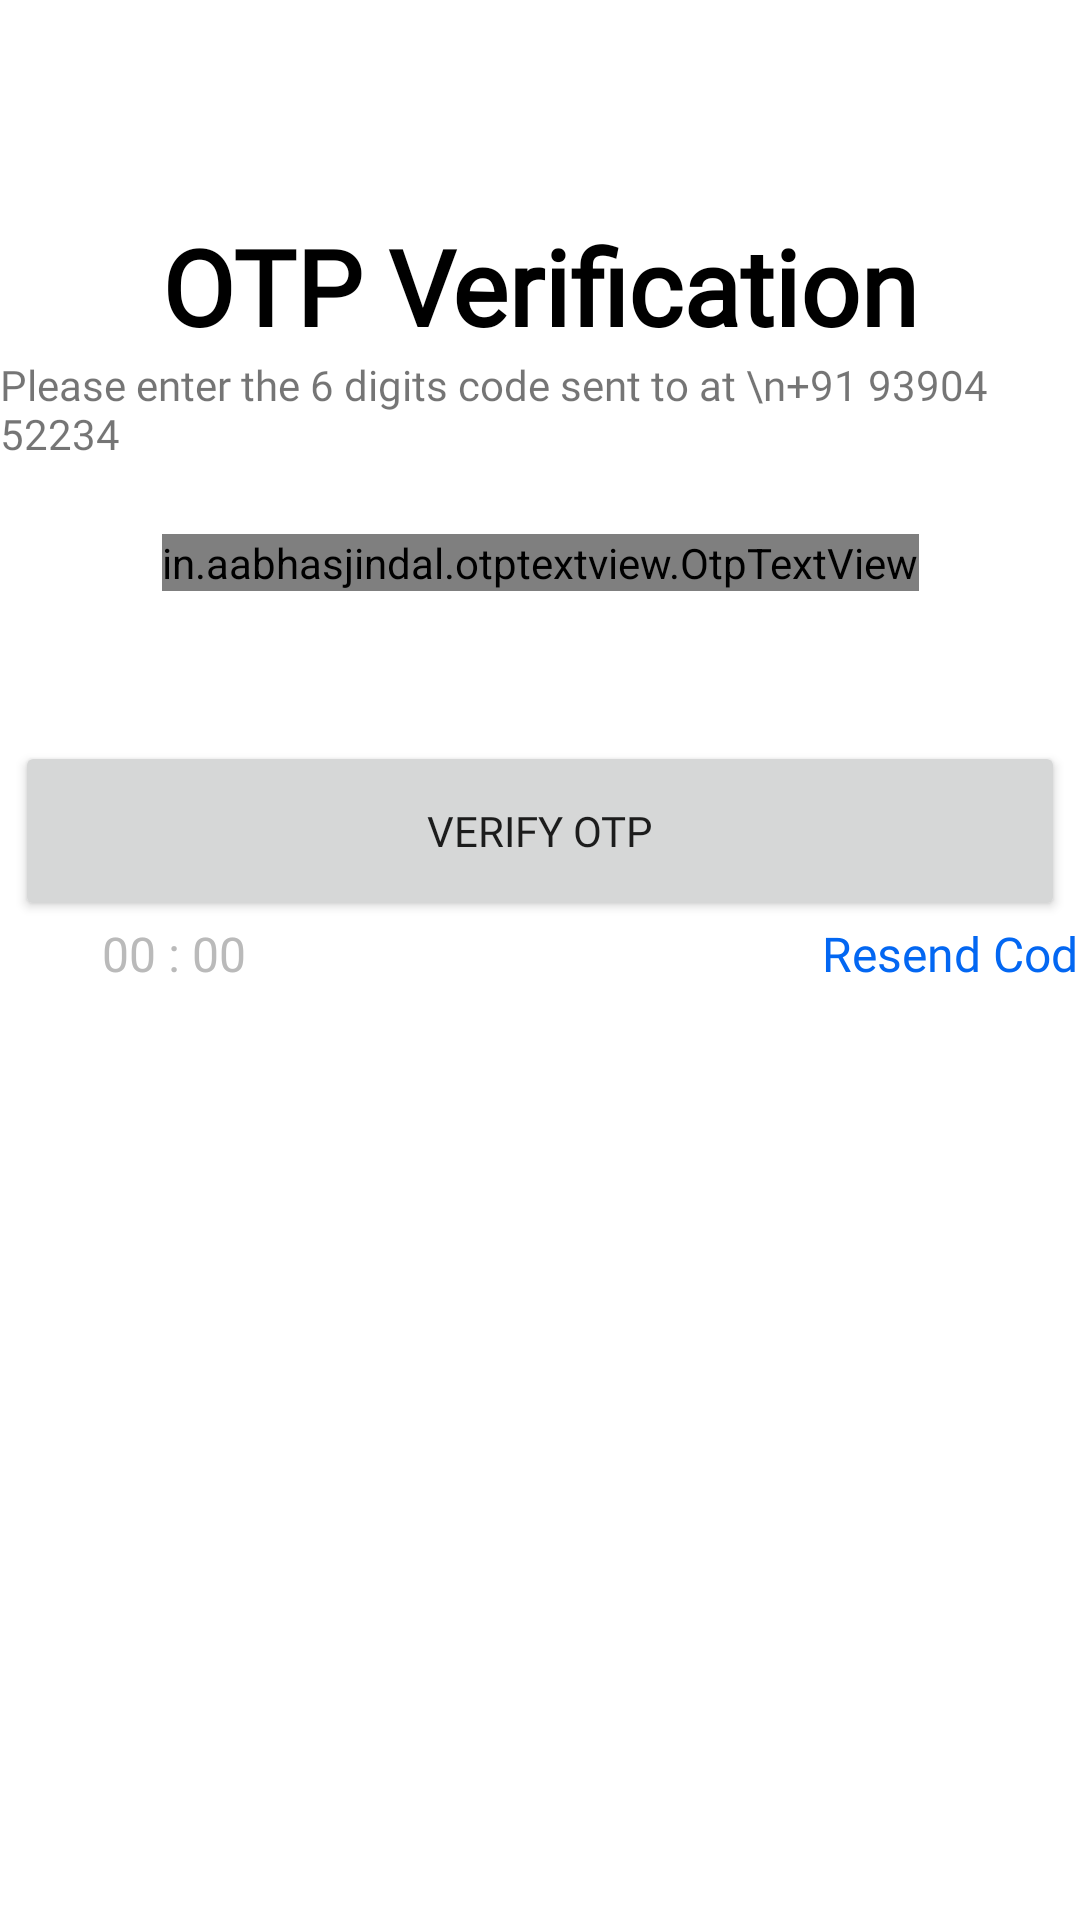

Layout XML and referenced resources for this Android screen:
<!-- AndroidManifest.xml: application theme Theme.ReminderAndTodo -->
<!-- res/layout/otp_verification.xml -->
<?xml version="1.0" encoding="utf-8"?>
<androidx.constraintlayout.widget.ConstraintLayout xmlns:android="http://schemas.android.com/apk/res/android"
    xmlns:app="http://schemas.android.com/apk/res-auto"
    xmlns:tools="http://schemas.android.com/tools"
    android:layout_width="match_parent"
    android:layout_height="match_parent"
    tools:context=".Otp_verification">

    <ImageButton
        android:id="@+id/imageView2"
        android:layout_width="35dp"
        android:layout_height="35dp"
        android:layout_marginStart="16dp"
        android:layout_marginTop="16dp"
        android:layout_marginEnd="345dp"
        android:background="@drawable/circle_ripple_effect"
        android:backgroundTint="#FFFFFF"
        app:layout_constraintEnd_toEndOf="parent"
        app:layout_constraintHorizontal_bias="0.0"
        app:layout_constraintStart_toStartOf="parent"
        app:layout_constraintTop_toTopOf="parent"
        app:srcCompat="@drawable/ic_baseline_arrow_back_24"
        tools:ignore="TouchTargetSizeCheck,SpeakableTextPresentCheck" />

    <TextView
        android:id="@+id/textView6"
        android:layout_width="wrap_content"
        android:layout_height="wrap_content"
        android:layout_marginStart="14dp"
        android:layout_marginTop="21dp"
        android:layout_marginEnd="14dp"
        android:fontFamily="@font/open_sans"
        android:text="OTP Verification"
        android:textColor="#000000"
        android:textSize="35sp"
        android:textStyle="bold"
        app:layout_constraintEnd_toEndOf="parent"
        app:layout_constraintStart_toStartOf="parent"
        app:layout_constraintTop_toBottomOf="@+id/imageView2" />

    <TextView
        android:id="@+id/textView7"
        android:layout_width="wrap_content"
        android:layout_height="wrap_content"
        android:fontFamily="@font/open_sans"
        android:text="Please enter the 6 digits code sent to at \n+91 93904 52234"
        app:layout_constraintEnd_toEndOf="parent"
        app:layout_constraintHorizontal_bias="0.5"
        app:layout_constraintStart_toStartOf="parent"
        app:layout_constraintTop_toBottomOf="@+id/textView6" />

    <in.aabhasjindal.otptextview.OtpTextView
        android:id="@+id/otp_view"
        android:layout_width="wrap_content"
        android:layout_height="wrap_content"
        android:layout_marginTop="24dp"
        android:layout_marginBottom="31dp"
        android:textColor="#000000"
        app:bar_height="2dp"
        app:height="40dp"
        app:layout_constraintBottom_toTopOf="@+id/button6"
        app:layout_constraintEnd_toEndOf="parent"
        app:layout_constraintHorizontal_bias="0.5"
        app:layout_constraintStart_toStartOf="parent"
        app:layout_constraintTop_toBottomOf="@+id/textView7"
        app:length="6"
        app:otp_box_background="@drawable/border_rectangle"
        app:otp_box_background_active="@drawable/box_border_black"
        app:otp_text_size="24dp"
        app:width="40dp" />

    <Button
        android:id="@+id/button6"
        android:layout_width="350dp"
        android:layout_height="60dp"
        android:layout_marginTop="50dp"
        android:fontFamily="@font/open_sans"
        android:text="Verify OTP"
        app:layout_constraintEnd_toEndOf="parent"
        app:layout_constraintHorizontal_bias="0.5"
        app:layout_constraintStart_toStartOf="parent"
        app:layout_constraintTop_toBottomOf="@+id/otp_view" />

    <TextView
        android:id="@+id/textView11"
        android:layout_width="wrap_content"
        android:layout_height="wrap_content"
        android:layout_marginStart="34dp"
        android:layout_marginEnd="192dp"
        android:fontFamily="@font/open_sans"
        android:text="00 : 00"
        android:textColor="#BABABA"
        android:textSize="16sp"
        app:layout_constraintEnd_toStartOf="@+id/textView10"
        app:layout_constraintStart_toStartOf="parent"
        app:layout_constraintTop_toBottomOf="@+id/button6" />

    <TextView
        android:id="@+id/textView10"
        android:layout_width="wrap_content"
        android:layout_height="23dp"
        android:layout_marginStart="192dp"
        android:background="?android:attr/selectableItemBackground"
        android:clickable="true"
        android:focusable="true"
        android:fontFamily="@font/open_sans"
        android:gravity="right"
        android:text="Resend Code?"
        android:textColor="#0367F2"
        android:textSize="16sp"
        app:layout_constraintStart_toEndOf="@+id/textView11"
        app:layout_constraintTop_toBottomOf="@+id/button6"
        tools:ignore="TouchTargetSizeCheck" />
</androidx.constraintlayout.widget.ConstraintLayout>
<!-- resources referenced by this layout -->
<resources>
  <!-- drawable border_rectangle (drawable) -->
  <shape
      xmlns:android="http://schemas.android.com/apk/res/android"
      android:shape="rectangle">
      <solid
          android:color="@android:color/transparent"/>
      <corners android:radius="5dp"></corners>
      <stroke
          android:color="#A8A5A5"
          android:width="1dp"/>
  </shape>
  <!-- drawable box_border_black (drawable) -->
  <shape
      xmlns:android="http://schemas.android.com/apk/res/android"
      android:shape="rectangle">
      <solid
          android:color="@android:color/transparent"/>
      <corners android:radius="5dp"></corners>
      <stroke
          android:color="#000000"
          android:width="2dp"/>
  </shape>
  <!-- drawable circle_ripple_effect (drawable-v24) -->
  <?xml version="1.0" encoding="utf-8"?>
  <ripple xmlns:android="http://schemas.android.com/apk/res/android"
      android:color="#D0CECE">
      <item android:id="@android:id/mask">
          <shape android:shape="oval">
              <solid android:color="?android:colorPrimary"/>
          </shape>
          <color android:color="@color/white"/>
      </item>
  </ripple>
  <style name="Theme.ReminderAndTodo" parent="Theme.MaterialComponents.Light.NoActionBar">
          
          <item name="colorPrimary">#367ef2</item>
          <item name="colorPrimaryVariant">#367ef2</item>
          <item name="colorOnPrimary">@color/white</item>
          
          <item name="android:windowLightStatusBar">true</item>
          <item name="colorSecondary">@color/teal_200</item>
          <item name="colorSecondaryVariant">@color/teal_700</item>
          <item name="colorOnSecondary">@color/black</item>
          
          <item name="bottomSheetDialogTheme">@style/sheet_style</item>
          <item name="android:statusBarColor">@color/white</item>
          
      </style>
  <color name="teal_200">#FF03DAC5</color>
  <color name="teal_700">#FF018786</color>
  <color name="black">#FF000000</color>
  <style name="sheet_style" parent="Theme.Design.Light.BottomSheetDialog">
          <item name="bottomSheetStyle">@style/curvedstyle</item>
          <item name="android:windowIsFloating">false</item>
          <item name="android:statusBarColor">@android:color/transparent</item>
          <item name="android:windowSoftInputMode">adjustResize</item>
      </style>
  <style name="curvedstyle" parent="Widget.Design.BottomSheet.Modal">
          <item name="android:background">@drawable/curverd_sheet</item>
      </style>
  <!-- drawable curverd_sheet (drawable-v24) -->
  <?xml version="1.0" encoding="utf-8"?>
  <shape xmlns:android="http://schemas.android.com/apk/res/android"
      android:shape="rectangle">
      <solid android:color="@color/white" />
      <corners android:topLeftRadius="20dp" android:topRightRadius="20dp" />
      <padding android:left="10dp" android:right="10dp"/>
  </shape>
  <!-- not gathered from this repository: default colours our renderer supplied (Android Studio template values) -->
  <color name="white">#FFFFFFFF</color>
</resources>
